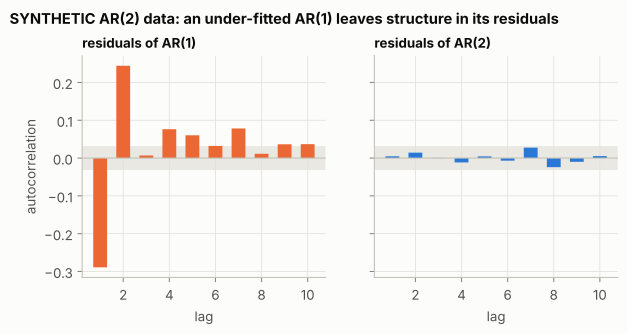

Values plotted in this chart, from the file beside it:
model, lag, acf
AR(1), 1, -0.2892
AR(1), 2, 0.2442
AR(1), 3, 0.006808
AR(1), 4, 0.07636
AR(1), 5, 0.06027
AR(1), 6, 0.0321
AR(1), 7, 0.07834
AR(1), 8, 0.01128
AR(1), 9, 0.03643
AR(1), 10, 0.03679
AR(2), 1, 0.004672
AR(2), 2, 0.01433
AR(2), 3, 0.0003191
AR(2), 4, -0.01154
AR(2), 5, 0.004441
AR(2), 6, -0.006871
AR(2), 7, 0.02756
AR(2), 8, -0.02408
AR(2), 9, -0.009896
AR(2), 10, 0.005254
